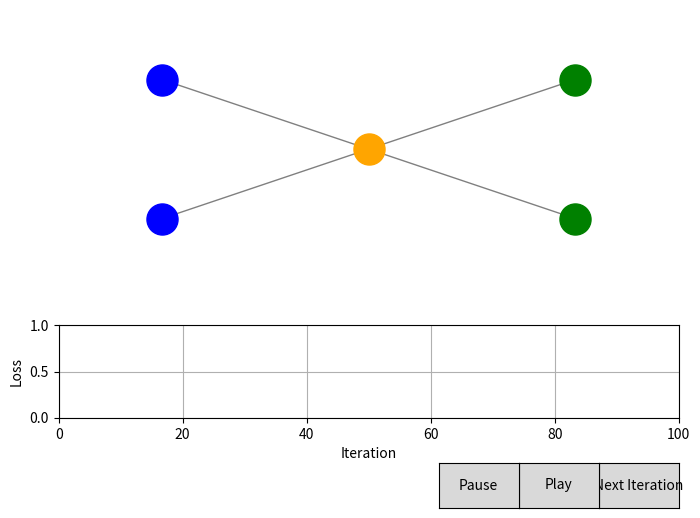

Recreate this plot in Python.
import json
from typing import List
import numpy as np
import matplotlib.pyplot as plt
from matplotlib.widgets import Button
from scipy.spatial import distance_matrix

class SpatialNeuron:
    def __init__(self, index, position, num_connections=3):
        self.index = index
        self.position = np.array(position)
        self.is_input = False
        self.is_output = False
        self.is_hidden = False
        self.num_connections = num_connections
        self.weights = None
        self.bias = np.random.randn(1)
        self.outgoing_connections : List[SpatialNeuron] = []
        self.incoming_connections : List[SpatialNeuron] = []
        self.dmin = 0.5  # minimum distance for spatial attention
        
    def initialize_weights(self):
        self.weights = np.random.randn(len(self.incoming_connections))

        
    def forward(self, inputs):
        if self.is_input:
            return inputs[0]
        print("Forwarding neuron at", self.position, "with inputs", inputs, "and weights", self.weights)
        print(inputs.shape, self.weights.shape)
        z = np.dot(inputs, self.weights) + self.bias
        a = self.sigmoid(z)
        # distance attention
        output_distances = [np.linalg.norm(self.position - conn.position) for conn in self.outgoing_connections]
        output_distances = np.array(output_distances).reshape(-1, 1)
        a = a * (1 / output_distances)
        return a
    
    def sigmoid(self, x):
        return 1 / (1 + np.exp(-x))
    
    def sigmoid_derivative(self, x):
        return self.sigmoid(x) * (1 - self.sigmoid(x))

class SpatialNetwork:
    def __init__(self, node_positions, input_indices, output_indices):
        self.neurons = [SpatialNeuron(ind, pos) for ind, pos in enumerate(node_positions)]
        self.input_indices = input_indices
        self.output_indices = output_indices
        self.hidden_indices = [i for i in range(len(self.neurons)) if i not in input_indices and i not in output_indices]
        
        for i in input_indices:
            self.neurons[i].is_input = True
        for i in output_indices:
            self.neurons[i].is_output = True
        for i in self.hidden_indices:
            self.neurons[i].is_hidden = True
        
        self.initialize_connections()
        self.activations = {}
        self.learning_rate = 0.1
        self.position_learning_rate = 0.1
        self.current_iteration = 0
        self.loss_history = []
        
    def initialize_connections(self):
        distances = distance_matrix([n.position for n in self.neurons], [n.position for n in self.neurons])
        
        # Connect input nodes to nearest hidden nodes
        for i in self.input_indices:
            nearest_hidden = sorted(self.hidden_indices, key=lambda j: distances[i][j])[:self.neurons[i].num_connections]
            self.neurons[i].outgoing_connections = [self.neurons[j] for j in nearest_hidden]
            for j in nearest_hidden:
                self.neurons[j].incoming_connections.append(self.neurons[i])
        
        # Connect hidden nodes to nearest hidden or output nodes
        for i in self.hidden_indices:
            valid_targets = self.hidden_indices + self.output_indices
            valid_targets.remove(i)  # Exclude self-connection
            nearest = sorted(valid_targets, key=lambda j: distances[i][j])[:self.neurons[i].num_connections]
            self.neurons[i].outgoing_connections = [self.neurons[j] for j in nearest]
            for j in nearest:
                # if not self.neurons[j].is_output:
                self.neurons[j].incoming_connections.append(self.neurons[i])
        
        # Initialize weights for hidden and output nodes
        for i in self.hidden_indices + self.output_indices:
            self.neurons[i].initialize_weights()
    
    def forward(self, x):
        self.activations = {i: -1 for i in range(len(self.neurons))}
        for i, inp in zip(self.input_indices, x):
            self.activations[i] = inp
        
        for i in self.hidden_indices + self.output_indices:
            # print("Forwarding neuron", i)

            # we get the inputs from all the incoming connections, and forward them to the neuron
            # this results with output activations that is an array of all activations for the outgoing connections
            output_activations = self.neurons[i].forward(np.array([self.activations[conn.index] for conn in self.neurons[i].incoming_connections]))
            
            # we set the activations of the outgoing connections to the output activations
            for j, conn in enumerate(self.neurons[i].outgoing_connections):
                self.activations[conn.index] = output_activations[j]
            
            # we set the activations of the current neuron to the output activations
            if self.activations[i] == -1:
                self.activations[i] = output_activations
            

        return [self.activations[i] for i in self.output_indices]
    
    def backward(self, x, y_true, y_pred):
        gradients = {i: {'weights': np.zeros_like(n.weights) if n.weights is not None else 0, 
                         'bias': 0,
                         'position': np.zeros_like(n.position)} 
                     for i, n in enumerate(self.neurons)}
        
        # Compute output gradients
        output_deltas = {}
        for i, (y_true, y_pred) in enumerate(zip(y_true, y_pred)):
            output_index = self.output_indices[i]
            d_loss = y_pred - y_true
            d_sigmoid = self.neurons[output_index].sigmoid_derivative(y_pred)
            output_deltas[output_index] = d_loss * d_sigmoid
        
        def compute_gradient(i):
            neuron = self.neurons[i]
            print("Computing gradient for neuron", neuron.position, " i", i)
            if i in output_deltas:
                delta = output_deltas[i]
            else:
                delta = 0
                for j, conn in enumerate(neuron.outgoing_connections):
                    weight_index = conn.incoming_connections.index(neuron)
                    out_delta = compute_gradient(conn.index) # a^(l-1)
                    delta += conn.weights[weight_index] * out_delta # w^(l) * a^(l-1)
                print("it's activations ", self.activations[i])
                delta *= neuron.sigmoid_derivative(self.activations[i]) # w^(l) * a^(l-1) * f'(z^(l))
            
            print("Delta", delta)
            if not neuron.is_input:
                gradients[i]['bias'] = delta
                print([self.activations[n.index] for n in neuron.incoming_connections])
                gradients[i]['weights'] = delta * [self.activations[n.index] for n in neuron.incoming_connections]
                
                # Position gradient calculation remains the same
                # for j, conn in enumerate(neuron.incoming_connections):
                #     distance = np.linalg.norm(neuron.position - conn.position)
                #     if distance < neuron.dmin:
                #         d_vector = -0.001 * (np.array(conn.position) - neuron.position) / distance  # Repulsive force
                #     else:
                #         d_vector = (delta * neuron.weights[j] * self.activations[conn.index]) * (np.array(conn.position) - neuron.position) / (1 + distance)**3
                #     gradients[i]['position'] = np.add(gradients[i]['position'], d_vector, out=gradients[i]['position'], casting='unsafe')

            return delta
        
        for i in reversed(range(len(self.neurons))):
            if not self.neurons[i].is_input:
                compute_gradient(i)
        
        return gradients

    def train_step(self, dataset_step):
        global dataset

        total_loss = 0
        total_correct = 0
        gradients = {i: {'weights': np.zeros_like(n.weights) if n.weights is not None else 0, 
                         'bias': 0,
                         'position': np.zeros_like(n.position)} 
                     for i, n in enumerate(self.neurons)}
        
        for x, y_true in dataset_step:
            y_pred = self.forward(x)
            print("Predicted", y_pred)
            print(self.activations)
            single_row_gradients = self.backward(x, y_true, y_pred)
            for i, grad in single_row_gradients.items():
                for key in grad:
                    gradients[i][key] += grad[key]

            # Compute loss and accuracy
            prediction_loss = np.mean((y_pred - y_true) ** 2)
            print("Prediction loss", prediction_loss)
            loss = prediction_loss
            total_loss += loss
            total_correct += np.all(np.round(y_pred) == y_true)

        print("Gradients", gradients[2])
        
        for i, neuron in enumerate(self.neurons):
            if not neuron.is_input:
                neuron.weights -= self.learning_rate * gradients[i]['weights']
                neuron.bias -= self.learning_rate * gradients[i]['bias']
            neuron.position = np.add(neuron.position, self.position_learning_rate * gradients[i]['position'], out=neuron.position, casting='unsafe')
        
        accuracy = total_correct / len(dataset)
        loss_percentage = total_loss / len(dataset)
        self.loss_history.append(loss_percentage)
        self.current_iteration += 1
        
        print(f"Iteration {self.current_iteration}: Loss {loss_percentage:.4f}, Accuracy {accuracy:.2f}")
        return



# Visualization setup
fig: plt.figure
ax1: plt.Axes
ax2: plt.Axes
fig, (ax1, ax2) = plt.subplots(2, 1, figsize=(8, 6), gridspec_kw={'height_ratios': [3, 1]})
plt.subplots_adjust(bottom=0.2)

# Example usage
node_positions = [(0, 0), (0, 1), (1, 0.5), (2, 0), (2, 1)]
input_indices = [0, 1]
output_indices = [3, 4]
network = SpatialNetwork(node_positions, input_indices, output_indices)

# Main plot
input_nodes = [node_positions[i] for i in input_indices]
input_plot = ax1.scatter([p[0] for p in input_nodes], [p[1] for p in input_nodes], c='blue', s=500, zorder=2)
output_nodes = [node_positions[i] for i in output_indices]
output_plot = ax1.scatter([p[0] for p in output_nodes], [p[1] for p in output_nodes], c='green', s=500, zorder=2)
neuron_nodes = [node_positions[i] for i in network.hidden_indices]
neuron_plot = ax1.scatter([p[0] for p in neuron_nodes], [p[1] for p in neuron_nodes], c='orange', s=500, zorder=3)
lines = []
for neuron in network.neurons:
    for conn in neuron.outgoing_connections:
        line, = ax1.plot([neuron.position[0], conn.position[0]], 
                         [neuron.position[1], conn.position[1]], 
                         'gray', linewidth=1, zorder=1)
        # add_arrow(line)
        lines.append(line)

ax1.set_xlim(-0.5, 2.5)
ax1.set_ylim(-0.5, 1.5)
ax1.axis('off')

# Loss plot
loss_line, = ax2.plot([], [], 'b-')
ax2.set_xlim(0, 100)
ax2.set_ylim(0, 1)
ax2.set_xlabel('Iteration')
ax2.set_ylabel('Loss')
ax2.grid(True)

def update_plot():
    for i, neuron in enumerate(network.neurons):
        if i >= len(ax1.texts):
            ax1.text(neuron.position[0], neuron.position[1], f'N{i}\nw={neuron.weights}\nb={neuron.bias}', ha='center', va='center')
        else:
            ax1.texts[i].set_position(neuron.position)
            ax1.texts[i].set_text(f'N{i}\nw={neuron.weights}\nb={neuron.bias}')
    
    neuron_plot.set_offsets([n.position for n in network.neurons if n.is_hidden])
    
    line_index = 0
    for neuron in network.neurons:
        for conn in neuron.outgoing_connections:
            lines[line_index].set_data([neuron.position[0], conn.position[0]], [neuron.position[1], conn.position[1]])
            # add_arrow(line)
            line_index += 1
    
    loss_line.set_data(range(len(network.loss_history)), network.loss_history)
    ax2.set_xlim(0, max(100, len(network.loss_history)))
    ax2.set_ylim(0, max(1, max(network.loss_history)))
    
    plt.draw()

dataset = np.array([
    # [[0, 0], [0, 0]],
    # [[0, 1], [1, 0]],
    # [[1, 0], [1, 0]],
    # [[1, 1], [0, 1]]
    [[0, 0], [1, 0]],
    [[0, 1], [1, 0]],
    [[1, 0], [1, 0]],
    [[1, 1], [1, 0]]
])

# for neuron in network.neurons:
#     print("Neuron at", neuron.position, "has incoming connections", [conn.position for conn in neuron.incoming_connections])
#     print("and outgoing connections", [conn.position for conn in neuron.outgoing_connections])

step_size = len(dataset)
def on_click(event):
    # step_no = network.current_iteration//len(dataset)
    # dataset_step = dataset[step_no:step_no+step_size]
    network.train_step(dataset)
    update_plot()

button_ax = plt.axes([0.8, 0.05, 0.1, 0.075])
button = Button(button_ax, 'Next Iteration')
button.on_clicked(on_click)

# play pause training with 100ms interval
play_button = Button(plt.axes([0.7, 0.05, 0.1, 0.075]), 'Play')
pause_button = Button(plt.axes([0.6, 0.05, 0.1, 0.075]), 'Pause')
pause = False

def on_play(event):
    global pause
    pause = False
    while not pause:
        on_click(None)
        plt.pause(0.01)
        
def on_pause(event):
    global pause
    pause = True

play_button.on_clicked(on_play)
pause_button.on_clicked(on_pause)

plt.show()
